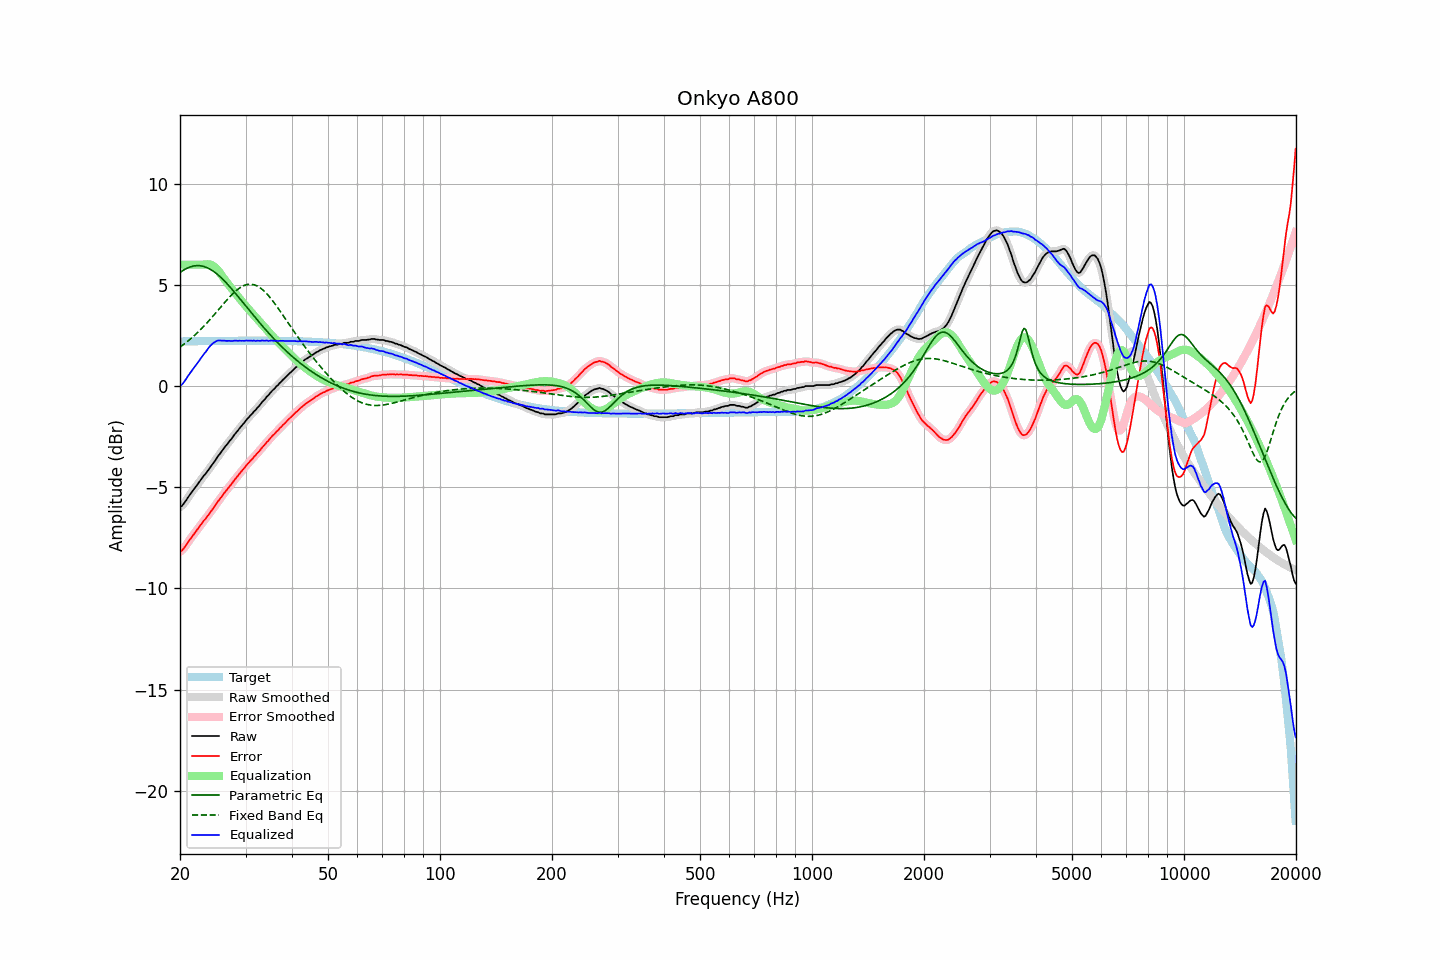

The file beside this chart, header and first rows:
frequency, raw, error, smoothed, error_smoothed, equalization, parametric_eq, fixed_band_eq, equalized_raw, equalized_smoothed, target
20.00, -5.97, -8.18, -5.99, -8.19, 6.00, 5.62, 1.93, 0.03, 0.01, 2.21
20.20, -5.94, -8.15, -5.92, -8.13, 6.00, 5.67, 1.98, 0.06, 0.08, 2.21
20.40, -5.85, -8.06, -5.84, -8.05, 6.00, 5.72, 2.04, 0.15, 0.16, 2.21
20.61, -5.74, -7.95, -5.75, -7.96, 6.00, 5.77, 2.10, 0.26, 0.25, 2.21
20.81, -5.63, -7.84, -5.63, -7.84, 6.00, 5.81, 2.16, 0.37, 0.37, 2.21
21.02, -5.50, -7.71, -5.51, -7.72, 6.00, 5.85, 2.23, 0.50, 0.49, 2.21
21.23, -5.39, -7.60, -5.39, -7.60, 6.00, 5.88, 2.29, 0.61, 0.61, 2.21
21.44, -5.28, -7.49, -5.28, -7.49, 6.00, 5.91, 2.36, 0.72, 0.72, 2.21
21.66, -5.17, -7.39, -5.17, -7.39, 6.00, 5.93, 2.43, 0.83, 0.83, 2.22
21.87, -5.06, -7.28, -5.06, -7.28, 6.00, 5.94, 2.50, 0.94, 0.94, 2.22
22.09, -4.96, -7.18, -4.96, -7.17, 6.00, 5.95, 2.58, 1.04, 1.04, 2.22
22.31, -4.85, -7.07, -4.85, -7.07, 6.00, 5.95, 2.65, 1.15, 1.15, 2.22
22.54, -4.74, -6.96, -4.74, -6.96, 6.00, 5.95, 2.73, 1.26, 1.26, 2.22
22.76, -4.63, -6.85, -4.63, -6.85, 6.00, 5.94, 2.81, 1.37, 1.37, 2.22
22.99, -4.52, -6.74, -4.52, -6.74, 6.00, 5.93, 2.89, 1.48, 1.48, 2.22
23.22, -4.41, -6.63, -4.42, -6.64, 6.01, 5.91, 2.97, 1.60, 1.59, 2.22
23.45, -4.33, -6.55, -4.32, -6.54, 6.02, 5.88, 3.06, 1.69, 1.70, 2.22
23.69, -4.22, -6.45, -4.22, -6.44, 6.02, 5.85, 3.14, 1.80, 1.80, 2.23
23.92, -4.11, -6.33, -4.11, -6.34, 6.02, 5.81, 3.23, 1.91, 1.91, 2.23
24.16, -4.00, -6.23, -4.00, -6.23, 6.00, 5.77, 3.32, 2.00, 2.00, 2.23
24.40, -3.89, -6.12, -3.89, -6.12, 5.97, 5.72, 3.41, 2.08, 2.08, 2.23
24.65, -3.78, -6.01, -3.78, -6.01, 5.92, 5.66, 3.50, 2.14, 2.14, 2.23
24.89, -3.67, -5.90, -3.66, -5.89, 5.86, 5.60, 3.59, 2.19, 2.20, 2.23
25.14, -3.54, -5.77, -3.55, -5.78, 5.78, 5.54, 3.69, 2.24, 2.23, 2.23
25.39, -3.43, -5.66, -3.43, -5.67, 5.69, 5.47, 3.78, 2.26, 2.25, 2.23
25.65, -3.33, -5.56, -3.32, -5.56, 5.58, 5.40, 3.87, 2.25, 2.26, 2.23
25.91, -3.22, -5.46, -3.22, -5.45, 5.47, 5.33, 3.97, 2.25, 2.25, 2.23
26.16, -3.11, -5.34, -3.11, -5.35, 5.36, 5.25, 4.06, 2.25, 2.24, 2.23
26.43, -3.00, -5.24, -3.01, -5.24, 5.24, 5.17, 4.15, 2.24, 2.24, 2.23
26.69, -2.91, -5.15, -2.90, -5.14, 5.14, 5.08, 4.24, 2.23, 2.24, 2.24
26.96, -2.80, -5.04, -2.80, -5.04, 5.04, 5.00, 4.33, 2.24, 2.23, 2.24
27.23, -2.70, -4.94, -2.71, -4.94, 4.94, 4.91, 4.42, 2.24, 2.23, 2.24
27.50, -2.61, -4.85, -2.60, -4.84, 4.84, 4.82, 4.50, 2.23, 2.23, 2.24
27.77, -2.50, -4.74, -2.50, -4.74, 4.74, 4.72, 4.58, 2.24, 2.24, 2.24
28.05, -2.39, -4.63, -2.40, -4.63, 4.64, 4.63, 4.65, 2.25, 2.24, 2.24
28.33, -2.29, -4.53, -2.29, -4.53, 4.54, 4.54, 4.72, 2.25, 2.24, 2.24
28.62, -2.20, -4.44, -2.19, -4.43, 4.44, 4.44, 4.79, 2.23, 2.24, 2.24
28.90, -2.09, -4.33, -2.10, -4.34, 4.34, 4.34, 4.84, 2.25, 2.24, 2.24
29.19, -2.00, -4.24, -2.00, -4.24, 4.24, 4.25, 4.90, 2.24, 2.24, 2.24
29.48, -1.90, -4.14, -1.90, -4.14, 4.14, 4.15, 4.94, 2.24, 2.24, 2.24
29.78, -1.81, -4.05, -1.80, -4.05, 4.05, 4.05, 4.98, 2.23, 2.24, 2.24
30.08, -1.70, -3.94, -1.71, -3.95, 3.95, 3.95, 5.00, 2.25, 2.24, 2.24
30.38, -1.61, -3.85, -1.61, -3.86, 3.86, 3.85, 5.02, 2.25, 2.25, 2.24
30.68, -1.53, -3.77, -1.53, -3.77, 3.77, 3.75, 5.03, 2.24, 2.25, 2.24
30.99, -1.43, -3.67, -1.44, -3.68, 3.68, 3.66, 5.03, 2.25, 2.25, 2.24
31.30, -1.36, -3.60, -1.35, -3.60, 3.59, 3.56, 5.03, 2.23, 2.24, 2.24
31.61, -1.25, -3.49, -1.26, -3.51, 3.51, 3.46, 5.01, 2.26, 2.24, 2.24
31.93, -1.19, -3.43, -1.18, -3.42, 3.42, 3.37, 4.98, 2.23, 2.24, 2.24
32.24, -1.08, -3.32, -1.09, -3.33, 3.33, 3.27, 4.95, 2.25, 2.24, 2.24
32.57, -1.00, -3.24, -1.00, -3.24, 3.24, 3.18, 4.90, 2.24, 2.24, 2.24
32.89, -0.91, -3.15, -0.90, -3.14, 3.15, 3.08, 4.85, 2.24, 2.24, 2.24
33.22, -0.80, -3.04, -0.81, -3.06, 3.05, 2.99, 4.79, 2.25, 2.24, 2.24
33.55, -0.72, -2.96, -0.71, -2.96, 2.96, 2.90, 4.72, 2.24, 2.25, 2.24
33.89, -0.63, -2.87, -0.62, -2.87, 2.87, 2.81, 4.64, 2.24, 2.24, 2.24
34.23, -0.52, -2.76, -0.54, -2.78, 2.78, 2.72, 4.56, 2.26, 2.24, 2.24
34.57, -0.46, -2.70, -0.44, -2.69, 2.69, 2.63, 4.47, 2.23, 2.24, 2.24
34.92, -0.35, -2.59, -0.35, -2.59, 2.60, 2.54, 4.38, 2.25, 2.24, 2.24
35.27, -0.26, -2.50, -0.27, -2.51, 2.51, 2.46, 4.28, 2.25, 2.24, 2.24
35.62, -0.18, -2.42, -0.18, -2.42, 2.42, 2.37, 4.18, 2.24, 2.25, 2.24
35.97, -0.11, -2.35, -0.10, -2.34, 2.34, 2.29, 4.07, 2.23, 2.24, 2.24
... 635 more rows
